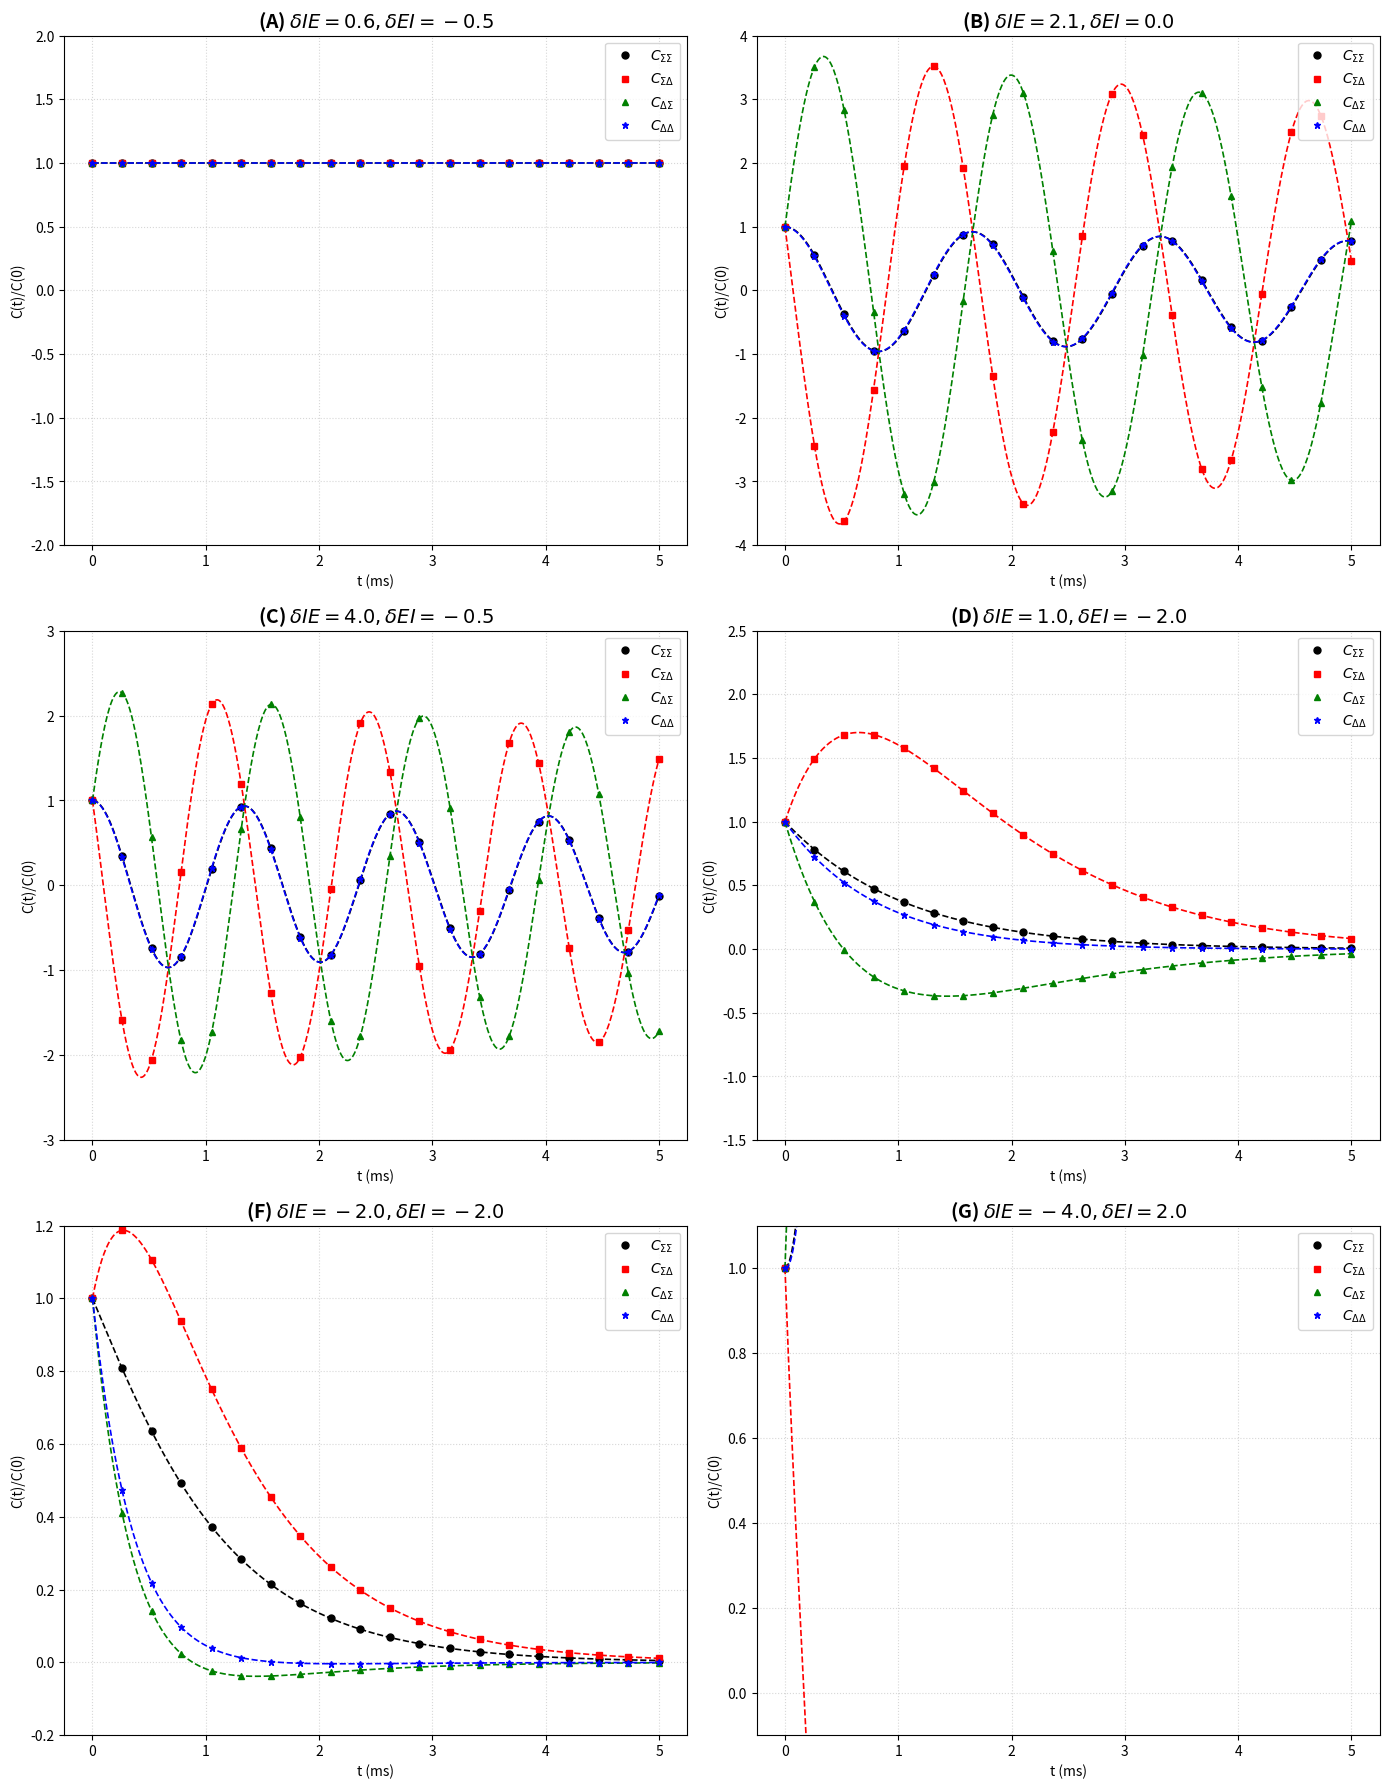

Reproduce this figure in Python.
import numpy as np
import matplotlib.pyplot as plt
from scipy.optimize import fsolve
from scipy.linalg import expm, solve_lyapunov

# Costanti del modello (Source: Sezione II e Appendice)
ALPHA = 0.1      # ms^-1 (Tasso di disattivazione)
BETA = 1.0       # ms^-1 (Parametro della funzione di attivazione)
WEE_base = 6.95
WII_base = 6.85
H_field = 1e-6   # Campo esterno piccolo
CHI_E = 0.5      # Frazione eccitatoria per Fig. 4
CHI_I = 0.5      # Frazione inibitoria per Fig. 4

# Definizione dei punti per FIG. 4 (delta_IE, delta_EI)
points_cfg = {
    'A': {'dIE': 0.6, 'dEI': -0.5, 'ylim': [-2, 2]},
    'B': {'dIE': 2.1, 'dEI': 0.0, 'ylim': [-4, 4]},
    'C': {'dIE': 4.0, 'dEI': -0.5, 'ylim': [-3, 3]},
    'D': {'dIE': 1.0, 'dEI': -2.0, 'ylim': [-1.5, 2.5]},
    'F': {'dIE': -2.0, 'dEI': -2.0, 'ylim': [-0.2, 1.2]},
    'G': {'dIE': -4.0, 'dEI': 2.0, 'ylim': [-0.1, 1.1]}
}

def f_act(s): return BETA * np.tanh(s) if s > 0 else 0.0
def df_act(s): return BETA * (1 - np.tanh(s)**2) if s > 0 else 0.0

def equations(vars, w_ee, w_ei, w_ie, w_ii):
    """Equazioni deterministiche per il punto fisso (Eq. 7)."""
    e, i = vars
    se = w_ee * e - w_ei * i + H_field
    si = w_ie * e - w_ii * i + H_field
    return [-ALPHA * e + (1 - e) * f_act(se), -ALPHA * i + (1 - i) * f_act(si)]

def get_point_dynamics(p_name):
    """Calcola la matrice di stabilità A e la covarianza sigma (Appendice)."""
    cfg = points_cfg[p_name]
    w_ei = WII_base + cfg['dEI']
    w_ie = WEE_base + cfg['dIE']
    
    # Scelta del guess iniziale per trovare il punto fisso corretto (Source: Fig 1 e Fig 5)
    # B e C sono in regime di bassa attività (~10^-7), gli altri in alta attività.
    guess = [1e-8, 1e-8] if p_name in ['B', 'C'] else [0.8, 0.8]
    e0, i0 = fsolve(equations, guess, args=(6.95, w_ei, w_ie, 6.85))
    
    se, si = 6.95*e0 - w_ei*i0 + H_field, w_ie*e0 - 6.85*i0 + H_field
    
    # Elementi della matrice A_tilde (Eq. A16-A19)
    AEE = -ALPHA - f_act(se) + (1-e0)*6.95*df_act(se)
    AEI = -(1-e0)*w_ei*df_act(se)
    AIE = (1-i0)*w_ie*df_act(si)
    AII = -ALPHA - f_act(si) - (1-i0)*6.85*df_act(si)
    
    # Trasformazione alle variabili (Sigma, Delta) (Eq. A24)
    # Per chi_E = chi_I = 0.5, i termini di riscalatura sono unitari.
    x = 0.5*(AEE + AEI + AIE + AII)
    y = 0.5*(AEE - AEI + AIE - AII)
    z = 0.5*(AEE + AEI - AIE - AII)
    w = 0.5*(AEE - AEI - AIE + AII)
    amat = np.array([[x, y], [z, w]])
    
    # Matrice di diffusione M (Eq. A26, A30)
    g_val, h_val = ALPHA*(e0 + i0), ALPHA*(e0 - i0)
    m_mat = np.array([[g_val, h_val], [h_val, g_val]])
    
    # Risoluzione analitica della covarianza sigma: A*sig + sig*A.T = -2M
    sigma = solve_lyapunov(amat, -2 * m_mat)
    return amat, sigma

def plot_reproduction():
    fig, axes = plt.subplots(3, 2, figsize=(14, 18), dpi=200)
    t_vals = np.linspace(0, 5, 500) # Tempo da 0 a 5 ms come in FIG 4
    names = ['A', 'B', 'C', 'D', 'F', 'G']
    
    # Stili e legende come nel paper
    styles = [
        (0, 'black', 'o', r'$C_{\Sigma\Sigma}$'),
        (1, 'red',   's', r'$C_{\Sigma\Delta}$'),
        (2, 'green', '^', r'$C_{\Delta\Sigma}$'),
        (3, 'blue',  '*', r'$C_{\Delta\Delta}$')
    ]
    
    for i, p_name in enumerate(names):
        ax = axes[i // 2, i % 2]
        amat, sig = get_point_dynamics(p_name)
        
        # Calcolo traiettorie C(t) = exp(At) * sigma
        trajs = []
        for t in t_vals:
            ct = expm(amat * t) @ sig
            # Normalizzazione C(t)/C(0)
            trajs.append([ct[0,0]/sig[0,0], ct[0,1]/sig[0,1], 
                         ct[1,0]/sig[1,0], ct[1,1]/sig[1,1]])
        trajs = np.array(trajs)
        
        for k, color, marker, lbl in styles:
            # Soluzione analitica (linea tratteggiata)
            ax.plot(t_vals, trajs[:, k], color=color, linestyle='--', linewidth=1.2)
            # Proxy dati simulazione (markers a intervalli)
            m_idx = np.linspace(0, len(t_vals)-1, 20, dtype=int)
            ax.plot(t_vals[m_idx], trajs[m_idx, k], marker, color=color, 
                    markersize=5, label=lbl, linestyle='None')
        
        ax.set_title(f"({p_name}) $\delta IE={points_cfg[p_name]['dIE']}, \delta EI={points_cfg[p_name]['dEI']}$", 
                     fontsize=14, fontweight='bold')
        ax.set_xlabel('t (ms)')
        ax.set_ylabel('C(t)/C(0)')
        ax.set_ylim(points_cfg[p_name]['ylim'])
        ax.legend(loc='upper right', fontsize=10)
        ax.grid(True, linestyle=':', alpha=0.5)

    plt.tight_layout()
    plt.savefig('FIG4_WilsonCowan_Corrected.png')
    plt.show()

if __name__ == "__main__":
    plot_reproduction()